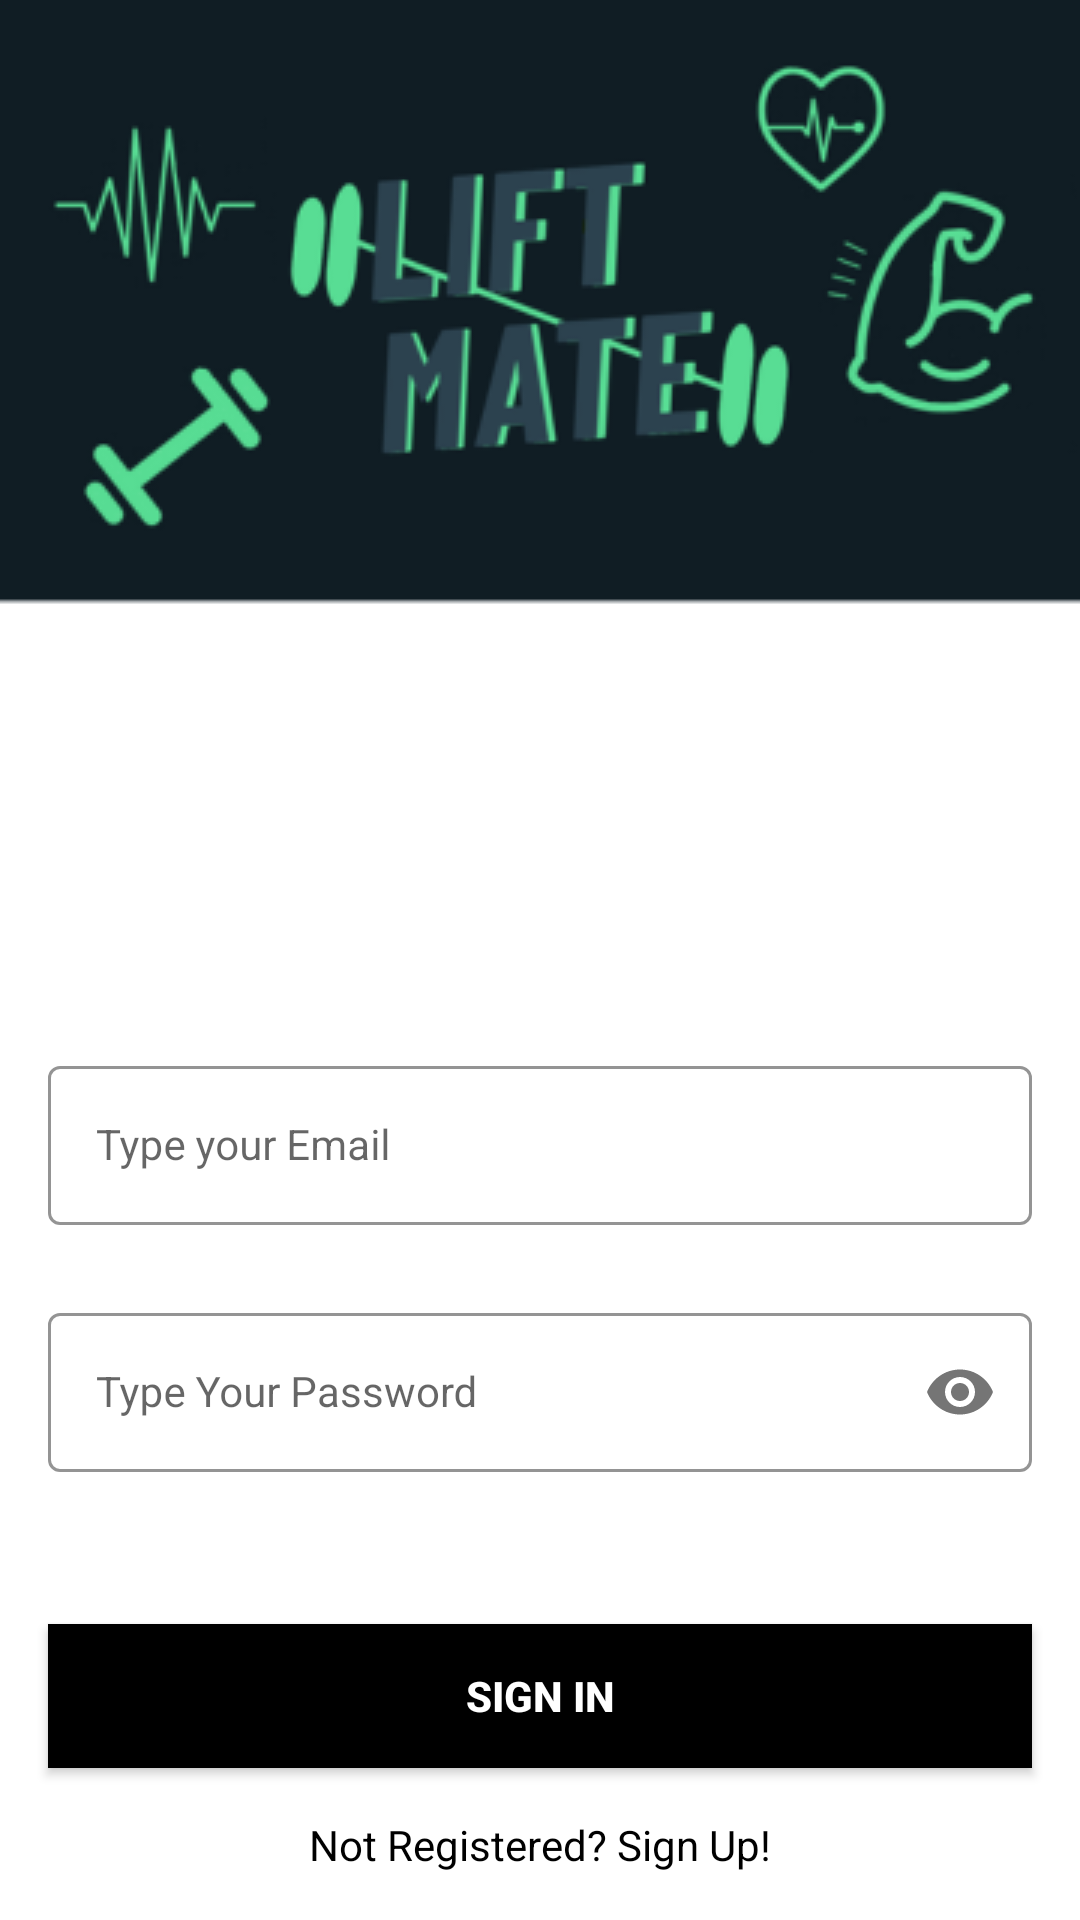

Here is an Android app screen rendered from its layout file. Give the layout XML and the strings, colors and styles it references.
<!-- AndroidManifest.xml: application theme Theme.LoginAndSignUp -->
<!-- res/layout/activity_sign_in.xml -->
<?xml version="1.0" encoding="utf-8"?>
<androidx.constraintlayout.widget.ConstraintLayout xmlns:android="http://schemas.android.com/apk/res/android"
    xmlns:app="http://schemas.android.com/apk/res-auto"
    xmlns:tools="http://schemas.android.com/tools"
    android:layout_width="match_parent"
    android:layout_height="match_parent"
    android:background="@drawable/new_sign_in"
    tools:context=".SignInActivity">
    
    <com.google.android.material.textfield.TextInputLayout
        android:id="@+id/emailLayout"
        style="@style/LoginTextInputOuterFieldStyle"
        android:layout_width="match_parent"
        android:layout_height="wrap_content"
        android:layout_marginHorizontal="16dp"
        android:layout_marginTop="350dp"
        app:boxStrokeColor="@color/black"
        app:hintTextColor="@color/black"
        app:layout_constraintEnd_toEndOf="parent"
        app:layout_constraintHorizontal_bias="0.5"
        app:layout_constraintStart_toStartOf="parent"
        app:layout_constraintTop_toTopOf="parent">

        <com.google.android.material.textfield.TextInputEditText
            android:id="@+id/emailEt"
            style="@style/LoginTextInputInnerFieldStyle"
            android:layout_width="match_parent"
            android:layout_height="wrap_content"
            android:hint="Type your Email"
            android:inputType="textEmailAddress" />
    </com.google.android.material.textfield.TextInputLayout>

    <com.google.android.material.textfield.TextInputLayout
        android:id="@+id/passwordLayout"
        style="@style/LoginTextInputOuterFieldStyle"
        android:layout_width="match_parent"
        android:layout_height="wrap_content"
        android:layout_marginHorizontal="16dp"
        android:layout_marginTop="24dp"
        app:boxStrokeColor="@color/black"
        app:hintTextColor="@color/black"
        app:layout_constraintEnd_toEndOf="parent"
        app:layout_constraintHorizontal_bias="0.5"
        app:layout_constraintStart_toStartOf="parent"
        app:layout_constraintTop_toBottomOf="@id/emailLayout"
        app:passwordToggleEnabled="true">

        <com.google.android.material.textfield.TextInputEditText
            android:id="@+id/passET"
            style="@style/LoginTextInputInnerFieldStyle"
            android:layout_width="match_parent"
            android:layout_height="wrap_content"
            android:hint="Type Your Password"
            android:inputType="textPassword" />
    </com.google.android.material.textfield.TextInputLayout>

    <androidx.appcompat.widget.AppCompatButton
        android:id="@+id/button"
        android:layout_width="0dp"
        android:layout_height="wrap_content"
        android:layout_marginHorizontal="16dp"
        android:background="@color/black"
        android:text="Sign In"
        android:textColor="@color/white"
        android:textStyle="bold"
        app:layout_constraintBottom_toBottomOf="parent"
        app:layout_constraintEnd_toEndOf="parent"
        app:layout_constraintHorizontal_bias="0.5"
        app:layout_constraintStart_toStartOf="parent"
        app:layout_constraintTop_toBottomOf="@+id/passwordLayout" />

    <TextView
        android:id="@+id/textView"
        android:layout_width="wrap_content"
        android:layout_height="wrap_content"
        android:textColor="@color/black"
        android:text="Not Registered? Sign Up!"
        app:layout_constraintBottom_toBottomOf="parent"
        app:layout_constraintEnd_toEndOf="parent"
        app:layout_constraintHorizontal_bias="0.5"
        app:layout_constraintStart_toStartOf="parent"
        app:layout_constraintTop_toBottomOf="@+id/button" />

</androidx.constraintlayout.widget.ConstraintLayout>
<!-- resources referenced by this layout -->
<resources>
  <color name="black">#FF000000</color>
  <color name="white">#FFFFFFFF</color>
  <!-- drawable new_sign_in: png bitmap (drawable, 34136 bytes) -->
  <style name="LoginTextInputInnerFieldStyle" parent="Widget.MaterialComponents.TextInputLayout.OutlinedBox">
          <item name="android:layout_width">match_parent</item>
          <item name="android:layout_height">wrap_content</item>
          <item name="android:textColor">@color/black</item>
          <item name="android:textColorHint">@color/black</item>
          <item name="android:maxLines">1</item>
          <item name="android:textSize">14sp</item>
          <item name="android:singleLine">true</item>
      </style>
  <style name="LoginTextInputOuterFieldStyle" parent="Widget.MaterialComponents.TextInputLayout.OutlinedBox">
          <item name="android:layout_width">match_parent</item>
          <item name="android:layout_height">wrap_content</item>
          <item name="android:layout_marginTop">15dp</item>
          <item name="android:layout_marginBottom">15dp</item>
      </style>
  <style name="Theme.LoginAndSignUp" parent="Theme.MaterialComponents.DayNight.NoActionBar">
          
          <item name="colorPrimary">@color/purple_500</item>
          <item name="colorPrimaryVariant">@color/purple_700</item>
          <item name="colorOnPrimary">@color/white</item>
          
          <item name="colorSecondary">@color/teal_200</item>
          <item name="colorSecondaryVariant">@color/teal_700</item>
          <item name="colorOnSecondary">@color/black</item>
          
          <item name="android:statusBarColor" tools:targetApi="l">@color/white</item>
          
      </style>
  <color name="purple_500">#FF6200EE</color>
  <color name="purple_700">#FF3700B3</color>
  <color name="teal_200">#FF03DAC5</color>
  <color name="teal_700">#FF018786</color>
</resources>
